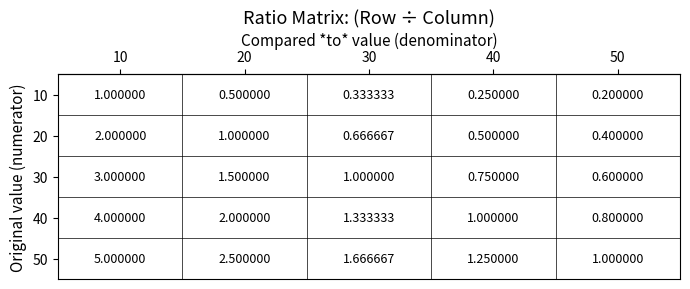

Generate this figure with matplotlib:
import numpy as np
import matplotlib.pyplot as plt

# Your list of values
values = np.array([10, 20, 30, 40, 50])

# Compute ratio matrix: row value ÷ column value
denom = np.where(values == 0, 1e-9, values)
ratio_matrix = values[:, None] / denom[None, :]

# Labels
value_labels = [str(v) for v in values]

# Plot: wide and short to squash vertically
fig, ax = plt.subplots(figsize=(7, 3))  # Width = 7, Height = 3 (squashed)

# Hide bottom x-axis, keep y-axis
ax.set_xticks([])
ax.set_yticks(np.arange(len(values)))
ax.set_yticklabels(value_labels)

# Top x-axis with column labels
ax_top = ax.secondary_xaxis('top')
ax_top.set_xticks(np.arange(len(values)))
ax_top.set_xticklabels(value_labels)
ax_top.set_xlabel('Compared *to* value (denominator)', fontsize=11)

# Annotate with 6 decimal places
for i in range(len(values)):
    for j in range(len(values)):
        ratio = ratio_matrix[i, j]
        ax.text(j, i, f'{ratio:.6f}', ha='center', va='center', fontsize=9)

# Grid lines
for i in range(len(values) + 1):
    ax.axhline(i - 0.5, color='black', linewidth=0.5)
    ax.axvline(i - 0.5, color='black', linewidth=0.5)

# Final touches
ax.set_ylabel('Original value (numerator)', fontsize=11)
ax.set_xlim(-0.5, len(values) - 0.5)
ax.set_ylim(len(values) - 0.5, -0.5)
ax.set_title('Ratio Matrix: (Row ÷ Column)', fontsize=13)
plt.tight_layout()
plt.show()

